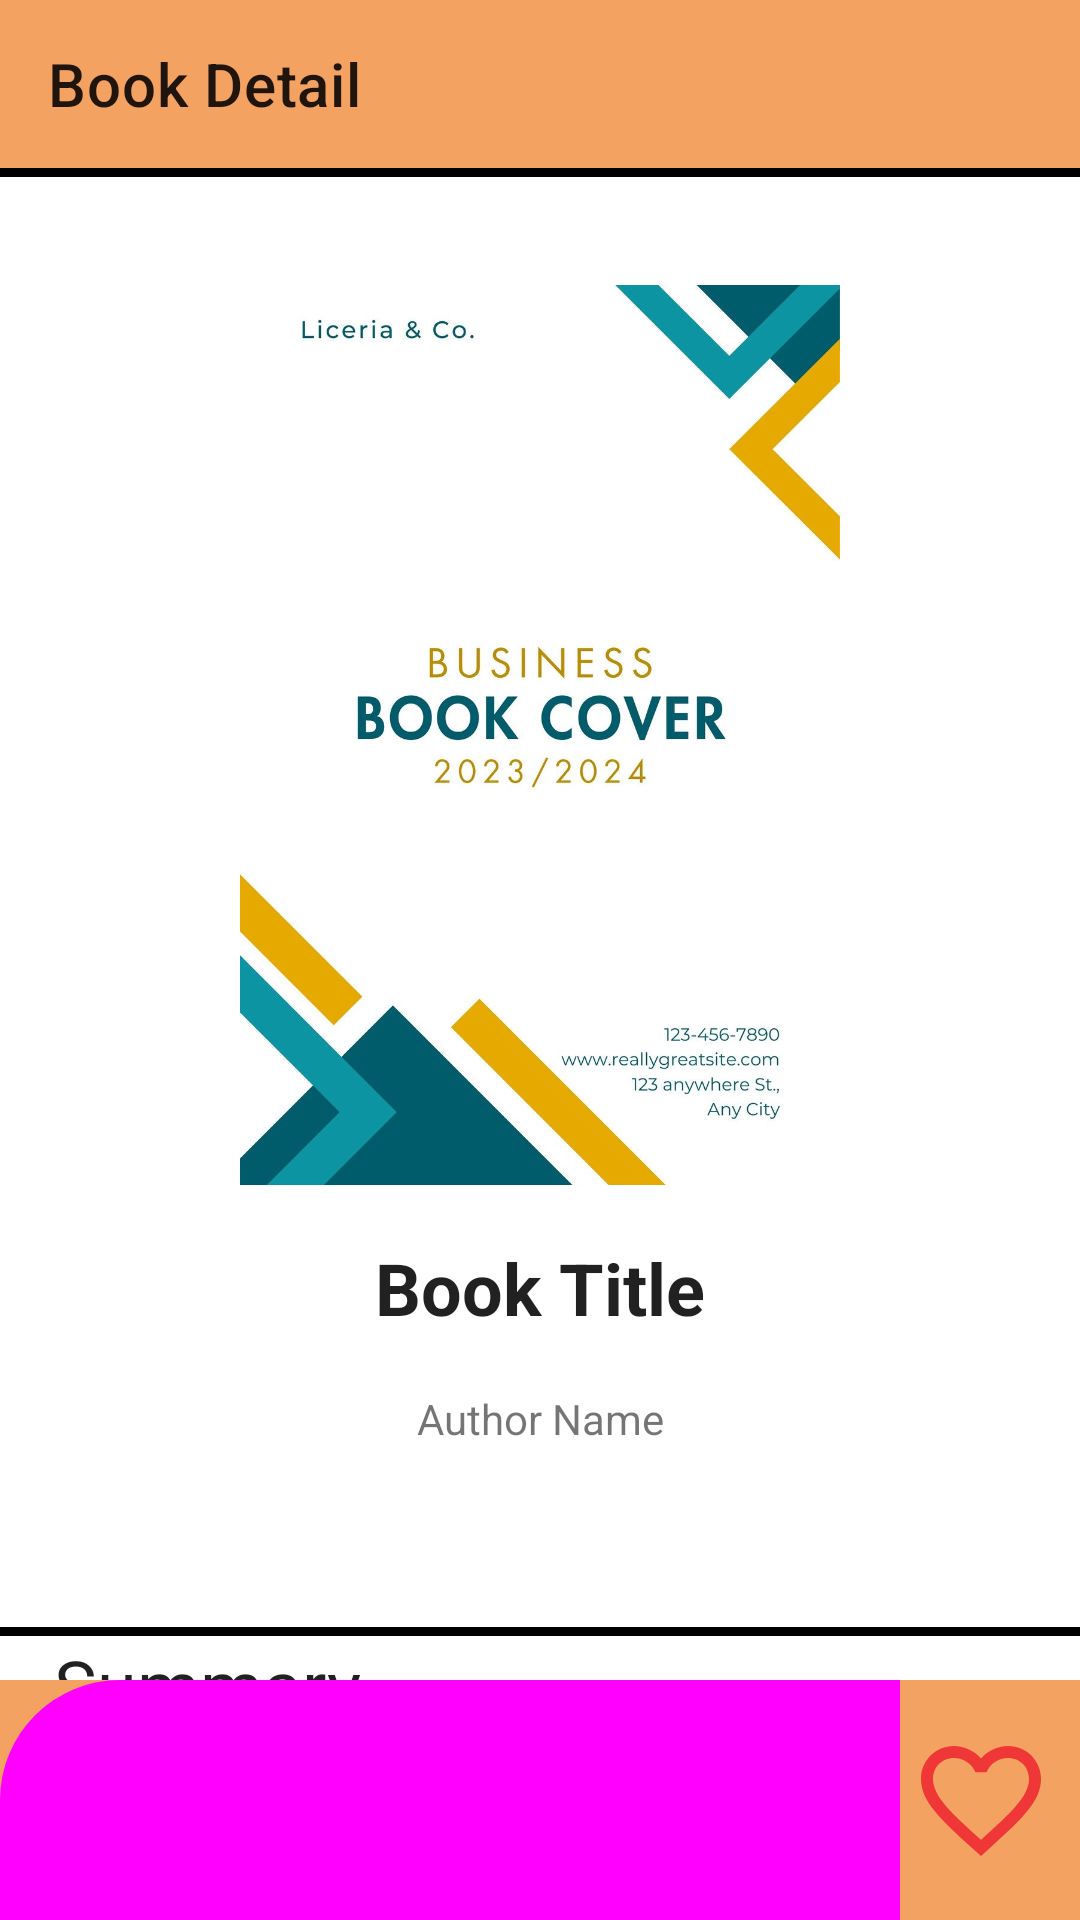

Layout XML and referenced resources for this Android screen:
<!-- AndroidManifest.xml: application theme Theme.ReadWish -->
<!-- res/layout/fragment_detail.xml -->
<?xml version="1.0" encoding="utf-8"?>
<androidx.constraintlayout.widget.ConstraintLayout xmlns:android="http://schemas.android.com/apk/res/android"
    xmlns:tools="http://schemas.android.com/tools"
    android:layout_width="match_parent"
    android:layout_height="match_parent"
    xmlns:app="http://schemas.android.com/apk/res-auto"
    tools:context=".presentation.detail.DetailFragment">

    <com.google.android.material.appbar.AppBarLayout
        android:id="@+id/appBarLayout"
        android:layout_width="match_parent"
        android:layout_height="wrap_content"
        app:layout_constraintEnd_toEndOf="parent"
        app:layout_constraintStart_toStartOf="parent"
        app:layout_constraintTop_toTopOf="parent"
        android:background="@color/colorSecondary">

        <com.google.android.material.appbar.MaterialToolbar
            android:id="@+id/topAppBar"
            android:layout_width="match_parent"
            android:layout_height="wrap_content"
            android:minHeight="?attr/actionBarSize"
            app:navigationIcon="@drawable/baseline_close_24"
            app:title="Book Detail" />

    </com.google.android.material.appbar.AppBarLayout>

    <ScrollView
        android:id="@+id/scrollView"
        android:layout_width="0dp"
        android:layout_height="0dp"
        android:fillViewport="true"
        android:scrollbars="none"
        app:layout_constraintTop_toBottomOf="@id/appBarLayout"
        app:layout_constraintBottom_toTopOf="@id/bottomBar"
        app:layout_constraintStart_toStartOf="parent"
        app:layout_constraintEnd_toEndOf="parent">

        <androidx.constraintlayout.widget.ConstraintLayout
            android:layout_width="match_parent"
            android:layout_height="wrap_content">

            <com.google.android.material.divider.MaterialDivider
                android:id="@+id/divider"
                android:layout_width="0dp"
                android:layout_height="3dp"
                app:dividerColor="@color/black"
                app:layout_constraintTop_toTopOf="parent"
                app:layout_constraintStart_toStartOf="parent"
                app:layout_constraintEnd_toEndOf="parent" />

            <ImageView
                android:id="@+id/iv_book_cover"
                android:layout_width="200dp"
                android:layout_height="300dp"
                android:layout_marginTop="36dp"
                android:scaleType="centerCrop"
                android:src="@drawable/sample_cover"
                app:layout_constraintTop_toBottomOf="@id/divider"
                app:layout_constraintStart_toStartOf="parent"
                app:layout_constraintEnd_toEndOf="parent" />

            <TextView
                android:id="@+id/tv_book_title"
                android:layout_width="wrap_content"
                android:layout_height="wrap_content"
                android:text="Book Title"
                android:layout_marginTop="18dp"
                android:paddingHorizontal="40dp"
                android:justificationMode="inter_word"
                android:textAppearance="@style/TextAppearance.AppCompat.Headline"
                android:textStyle="bold"
                app:layout_constraintEnd_toEndOf="parent"
                app:layout_constraintStart_toStartOf="parent"
                app:layout_constraintTop_toBottomOf="@+id/iv_book_cover" />

            <TextView
                android:id="@+id/tv_author_name"
                android:layout_width="wrap_content"
                android:layout_height="wrap_content"
                android:layout_marginTop="18dp"
                android:text="Author Name"
                app:layout_constraintEnd_toEndOf="parent"
                app:layout_constraintStart_toStartOf="parent"
                app:layout_constraintTop_toBottomOf="@+id/tv_book_title" />

            <com.google.android.material.chip.ChipGroup
                android:id="@+id/genreChipGroup"
                android:layout_width="wrap_content"
                android:layout_height="wrap_content"
                android:layout_margin="20dp"
                android:padding="20dp"
                app:layout_constraintTop_toBottomOf="@+id/tv_author_name"
                app:layout_constraintStart_toStartOf="parent"
                app:layout_constraintEnd_toEndOf="parent"
                app:chipSpacing="8dp"
                android:clipToPadding="false"/>


            <com.google.android.material.divider.MaterialDivider
                android:id="@+id/divider_middle"
                android:layout_width="0dp"
                android:layout_height="3dp"
                app:dividerColor="@color/black"
                app:layout_constraintTop_toBottomOf="@id/genreChipGroup"
                app:layout_constraintStart_toStartOf="parent"
                app:layout_constraintEnd_toEndOf="parent" />

            <TextView
                android:id="@+id/textView2"
                android:layout_width="match_parent"
                android:layout_height="wrap_content"
                android:layout_marginStart="18sp"
                android:text="Summary"
                android:textAppearance="@style/TextAppearance.AppCompat.Headline"
                app:layout_constraintEnd_toEndOf="parent"
                app:layout_constraintStart_toStartOf="parent"
                app:layout_constraintTop_toBottomOf="@+id/divider_middle" />

            <TextView
                android:layout_width="match_parent"
                android:layout_height="wrap_content"
                android:layout_margin="18sp"
                android:justificationMode="inter_word"
                android:lineSpacingExtra="4dp"
                android:paddingBottom="16sp"
                android:text="Lorem ipsum dolor sit amet, consectetur adipiscing elit. Sed sed ullamcorper mi, tempus mollis magna. Proin ac ultricies odio. Donec dictum nulla gravida nulla cursus sagittis. Nam lacinia ante nisl, non rutrum lectus porttitor eu. Nunc vitae mi mauris. Nam efficitur nisi diam, eleifend luctus massa gravida non. Nam ultrices nisl eget orci vehicula elementum. Integer eu metus nec nisi varius ultricies. Vivamus laoreet nunc nec nisi lobortis varius. Suspendisse non suscipit tellus. Nam non mi orci. In nec malesuada ipsum, bibendum commodo mi. Maecenas vel tincidunt mi. Donec iaculis lacus eu risus maximus pharetra. Sed eleifend tristique pellentesque"
                android:textAlignment="viewStart"
                android:textAppearance="@style/TextAppearance.AppCompat.Body2"
                app:layout_constraintBottom_toBottomOf="parent"
                app:layout_constraintEnd_toEndOf="parent"
                app:layout_constraintStart_toStartOf="parent"
                app:layout_constraintTop_toBottomOf="@+id/textView2" />
        </androidx.constraintlayout.widget.ConstraintLayout>
    </ScrollView>

    <androidx.constraintlayout.widget.ConstraintLayout
        android:id="@+id/bottomBar"
        android:layout_width="match_parent"
        android:layout_height="80dp"
        android:background="@color/colorSecondary"
        app:layout_constraintBottom_toBottomOf="parent"
        app:layout_constraintEnd_toEndOf="parent"
        app:layout_constraintStart_toStartOf="parent">

        <Button
            android:id="@+id/actionButton"
            style="@style/Widget.Material3.Button.Icon"
            android:layout_width="300dp"
            android:layout_height="match_parent"
            android:background="@drawable/rounded_button"
            android:text="Read Book"
            android:textSize="21dp"
            app:icon="@drawable/menu_book_48px"
            app:iconPadding="-40dp"
            app:iconSize="48dp"
            app:layout_constraintBottom_toBottomOf="parent"

            app:layout_constraintStart_toStartOf="parent"
            app:layout_constraintTop_toTopOf="parent"
            app:layout_constraintVertical_bias="0.0" />

        <CheckBox
            android:id="@+id/favoriteButton"
            android:layout_width="wrap_content"
            android:layout_height="wrap_content"
            android:layout_marginStart="10dp"
            android:layout_marginEnd="16dp"
            android:button="@drawable/sl_favorite_48dp"
            android:contentDescription="Favorite Button"
            app:buttonTint="@null"
            app:layout_constraintBottom_toBottomOf="parent"
            app:layout_constraintEnd_toEndOf="parent"
            app:layout_constraintStart_toEndOf="@+id/actionButton"
            app:layout_constraintTop_toTopOf="parent" />

    </androidx.constraintlayout.widget.ConstraintLayout>

</androidx.constraintlayout.widget.ConstraintLayout>
<!-- resources referenced by this layout -->
<resources>
  <color name="black">#FF000000</color>
  <color name="colorSecondary">#F4A261</color>
  <!-- drawable rounded_button (drawable) -->
  <shape xmlns:android="http://schemas.android.com/apk/res/android"
      android:shape="rectangle">
      <corners android:topRightRadius="400dp" />
      <corners android:topLeftRadius="40dp" />
  </shape>
  <!-- drawable sl_favorite_48dp (drawable) -->
  <?xml version="1.0" encoding="utf-8"?>
  <selector xmlns:android="http://schemas.android.com/apk/res/android">
      <item
          android:drawable="@drawable/ic_fav_border_48"
          android:state_checked="false"
          />
      <item
          android:drawable="@drawable/ic_fav_48"
          android:state_checked="true"
          />
      <item android:drawable="@drawable/ic_fav_border_48" />
  </selector>
  <style name="Theme.ReadWish" parent="Theme.MaterialComponents.DayNight.DarkActionBar">
          
          <item name="colorPrimary">@color/purple_500</item>
          <item name="colorPrimaryVariant">@color/purple_700</item>
          <item name="colorOnPrimary">@color/white</item>
          
          <item name="colorSecondary">@color/teal_200</item>
          <item name="colorSecondaryVariant">@color/teal_700</item>
          <item name="colorOnSecondary">@color/black</item>
          
          <item name="android:statusBarColor">?attr/colorPrimaryVariant</item>
          
      </style>
  <!-- drawable ic_fav_border_48 (drawable) -->
  <vector xmlns:android="http://schemas.android.com/apk/res/android" android:height="48dp" android:viewportHeight="24" android:viewportWidth="24" android:width="48dp">
        
      <path android:fillColor="#EF3737" android:pathData="M16.5,3c-1.74,0 -3.41,0.81 -4.5,2.09C10.91,3.81 9.24,3 7.5,3 4.42,3 2,5.42 2,8.5c0,3.78 3.4,6.86 8.55,11.54L12,21.35l1.45,-1.32C18.6,15.36 22,12.28 22,8.5 22,5.42 19.58,3 16.5,3zM12.1,18.55l-0.1,0.1 -0.1,-0.1C7.14,14.24 4,11.39 4,8.5 4,6.5 5.5,5 7.5,5c1.54,0 3.04,0.99 3.57,2.36h1.87C13.46,5.99 14.96,5 16.5,5c2,0 3.5,1.5 3.5,3.5 0,2.89 -3.14,5.74 -7.9,10.05z"/>
      
  </vector>
  <!-- drawable ic_fav_48 (drawable) -->
  <vector xmlns:android="http://schemas.android.com/apk/res/android" android:height="48dp"  android:viewportHeight="24" android:viewportWidth="24" android:width="48dp">
        
      <path android:fillColor="#EF3737" android:pathData="M12,21.35l-1.45,-1.32C5.4,15.36 2,12.28 2,8.5 2,5.42 4.42,3 7.5,3c1.74,0 3.41,0.81 4.5,2.09C13.09,3.81 14.76,3 16.5,3 19.58,3 22,5.42 22,8.5c0,3.78 -3.4,6.86 -8.55,11.54L12,21.35z"/>
      
  </vector>
  <color name="purple_500">#FF6200EE</color>
  <color name="purple_700">#FF3700B3</color>
  <color name="white">#FFFFFFFF</color>
  <color name="teal_200">#FF03DAC5</color>
  <color name="teal_700">#FF018786</color>
</resources>
